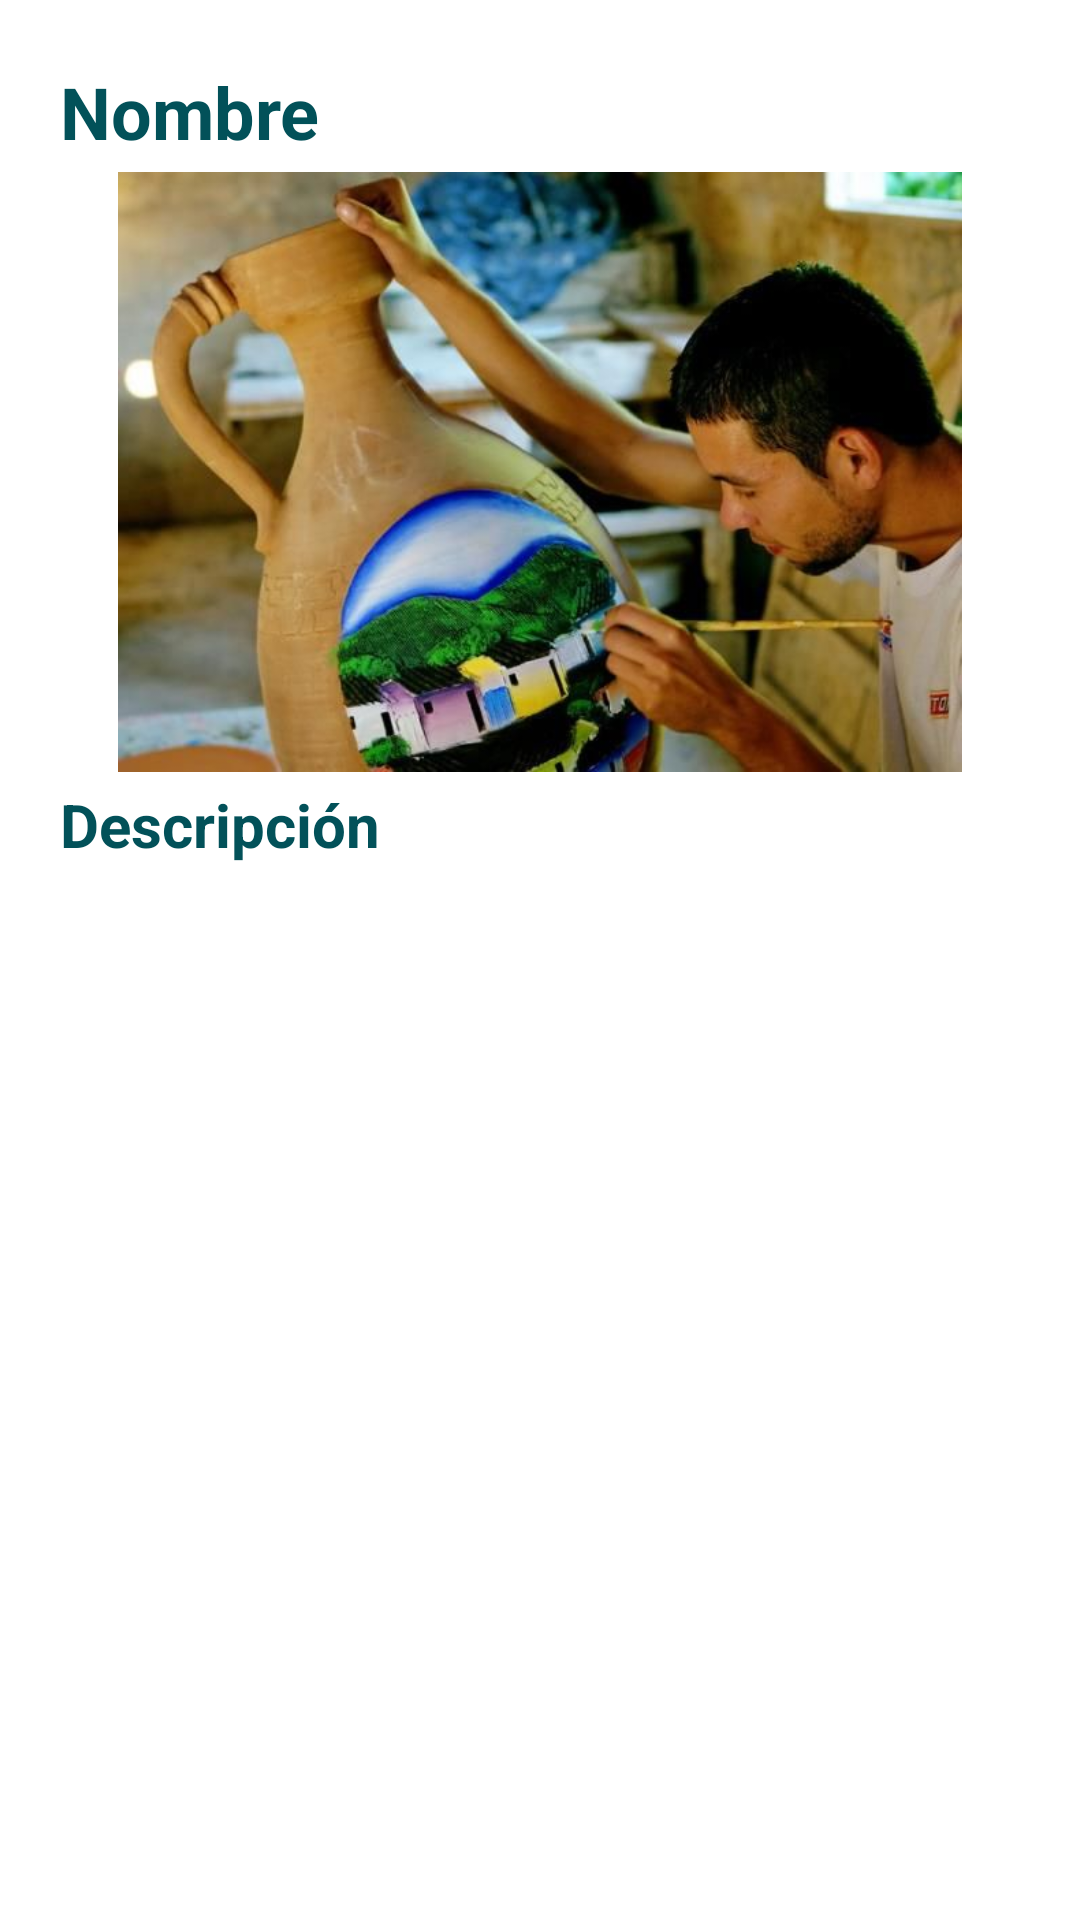

Produce the Android XML layout that renders to this screen, including the resource entries it uses.
<!-- AndroidManifest.xml: application theme Theme.ArteYCultura -->
<!-- res/layout/card_list_product.xml -->
<?xml version="1.0" encoding="utf-8"?>
<androidx.cardview.widget.CardView xmlns:android="http://schemas.android.com/apk/res/android"
    xmlns:app="http://schemas.android.com/apk/res-auto"
    xmlns:tools="http://schemas.android.com/tools"
    android:id="@+id/cardViewListProduc"
    android:layout_width="match_parent"
    android:layout_height="wrap_content"
    tools:cardBackgroundColor="@color/sofw_blue"
    style="@style/CardViewListItem">

    <LinearLayout
        android:layout_width="match_parent"
        android:layout_height="wrap_content"
        android:orientation="vertical">

        <TextView
            android:id="@+id/cardListProduc_name"
            android:layout_width="match_parent"
            android:layout_height="wrap_content"
            style="@style/TextBig"
            android:text="@string/name"/>

        <ImageView
            android:id="@+id/cardListProduct_Img"
            android:layout_width="match_parent"
            android:layout_height="200dp"
            android:layout_marginVertical="4dp"
            android:src="@drawable/nica_artesano"/>

        <TextView
            android:id="@+id/cardLisProduct_description"
            android:layout_width="match_parent"
            android:layout_height="wrap_content"
            style="@style/TextMd"
            android:text="@string/description"/>
    </LinearLayout>


</androidx.cardview.widget.CardView>
<!-- resources referenced by this layout -->
<resources>
  <color name="sofw_blue">#DFEAF1</color>
  <!-- drawable nica_artesano: jpg bitmap (drawable, 39542 bytes) -->
  <string name="description">Descripción</string>
  <string name="name">Nombre</string>
  <style name="CardViewListItem">
          <item name="android:animateLayoutChanges">true</item>
          <item name="cardCornerRadius">20dp</item>
          <item name="cardElevation">0dp</item>
          <item name="contentPadding">12dp</item>
          <item name="cardUseCompatPadding">true</item>
      </style>
  <style name="TextBig">
          <item name="android:textSize">24sp</item>
          <item name="android:textColor">@color/dark_blue</item>
          <item name="android:textStyle">bold</item>
      </style>
  <style name="TextMd">
          <item name="android:textSize">20sp</item>
          <item name="android:textColor">@color/dark_blue</item>
          <item name="android:textStyle">bold</item>
      </style>
  <style name="Theme.ArteYCultura" parent="Theme.MaterialComponents.DayNight.DarkActionBar">
          
          <item name="colorPrimary">@color/dark_blue</item>
          <item name="colorPrimaryVariant">@color/ligth_blue</item>
          <item name="colorOnPrimary">@color/white</item>
          
          <item name="colorSecondary">@color/teal_200</item>
          <item name="colorSecondaryVariant">@color/teal_700</item>
          <item name="colorOnSecondary">@color/black</item>
          
          <item name="android:statusBarColor" tools:targetApi="l">?attr/colorPrimaryVariant</item>
          
  
          <item name="windowActionBar">false</item>
          <item name="windowNoTitle">true</item>
      </style>
  <color name="dark_blue">#025159</color>
  <color name="ligth_blue">#3F858C</color>
  <color name="white">#FFFFFFFF</color>
  <color name="teal_200">#FF03DAC5</color>
  <color name="teal_700">#FF018786</color>
  <color name="black">#FF000000</color>
</resources>
